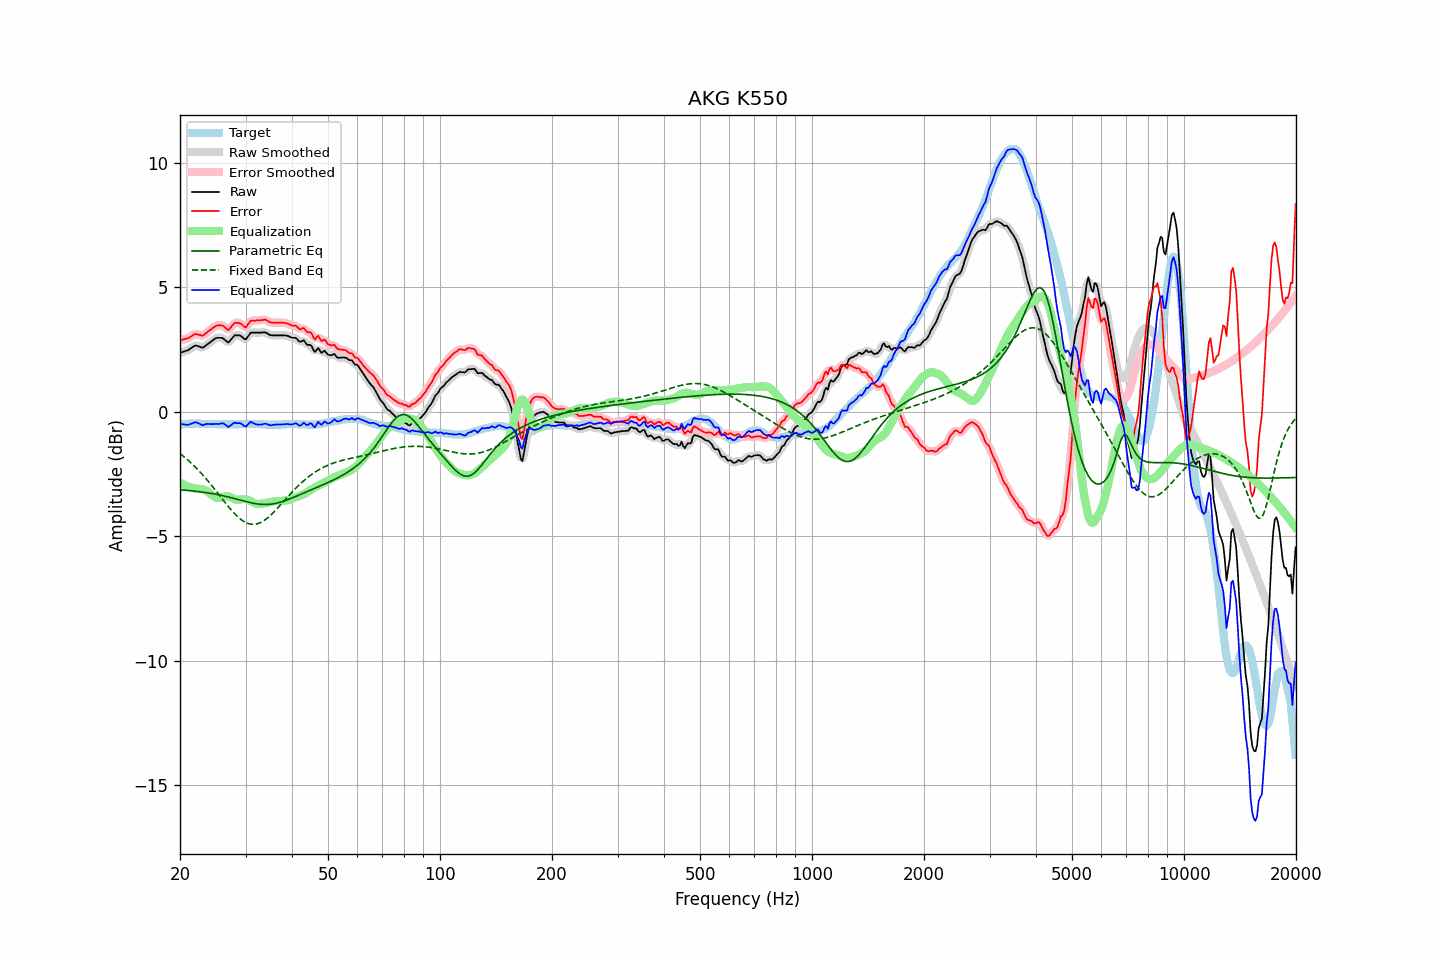

Values plotted in this chart, from the file beside it:
frequency, raw, error, smoothed, error_smoothed, equalization, parametric_eq, fixed_band_eq, equalized_raw, equalized_smoothed, target
20.00, 2.37, 2.89, 2.38, 2.89, -2.85, -3.13, -1.68, -0.47, -0.47, -0.51
20.20, 2.39, 2.90, 2.39, 2.89, -2.88, -3.13, -1.73, -0.49, -0.49, -0.50
20.40, 2.41, 2.91, 2.41, 2.91, -2.92, -3.14, -1.78, -0.50, -0.51, -0.49
20.61, 2.43, 2.93, 2.43, 2.92, -2.95, -3.15, -1.83, -0.51, -0.51, -0.49
20.81, 2.45, 2.94, 2.45, 2.94, -2.97, -3.15, -1.89, -0.52, -0.52, -0.48
21.02, 2.47, 2.96, 2.48, 2.96, -3.00, -3.16, -1.94, -0.52, -0.51, -0.48
21.23, 2.52, 3.00, 2.52, 2.99, -3.02, -3.16, -2.00, -0.50, -0.50, -0.47
21.44, 2.56, 3.04, 2.57, 3.04, -3.04, -3.17, -2.06, -0.47, -0.47, -0.47
21.66, 2.60, 3.08, 2.61, 3.08, -3.06, -3.18, -2.12, -0.46, -0.45, -0.47
21.87, 2.65, 3.13, 2.64, 3.11, -3.08, -3.18, -2.18, -0.42, -0.43, -0.47
22.09, 2.66, 3.13, 2.66, 3.12, -3.09, -3.19, -2.25, -0.42, -0.43, -0.46
22.31, 2.64, 3.11, 2.65, 3.12, -3.09, -3.20, -2.31, -0.45, -0.44, -0.46
22.54, 2.62, 3.10, 2.62, 3.09, -3.10, -3.21, -2.38, -0.47, -0.48, -0.47
22.76, 2.59, 3.08, 2.59, 3.07, -3.10, -3.21, -2.45, -0.51, -0.51, -0.48
22.99, 2.57, 3.06, 2.59, 3.07, -3.11, -3.22, -2.52, -0.54, -0.52, -0.48
23.22, 2.61, 3.10, 2.61, 3.10, -3.13, -3.23, -2.59, -0.51, -0.51, -0.48
23.45, 2.66, 3.16, 2.66, 3.15, -3.16, -3.24, -2.67, -0.49, -0.50, -0.49
23.69, 2.71, 3.21, 2.71, 3.20, -3.20, -3.25, -2.74, -0.48, -0.49, -0.49
23.92, 2.76, 3.25, 2.76, 3.25, -3.24, -3.26, -2.82, -0.49, -0.49, -0.49
24.16, 2.80, 3.30, 2.81, 3.30, -3.30, -3.27, -2.90, -0.49, -0.49, -0.49
24.40, 2.86, 3.35, 2.86, 3.35, -3.35, -3.28, -2.98, -0.49, -0.49, -0.49
24.65, 2.90, 3.40, 2.91, 3.40, -3.40, -3.29, -3.06, -0.49, -0.49, -0.49
24.89, 2.95, 3.45, 2.95, 3.44, -3.43, -3.31, -3.14, -0.48, -0.49, -0.49
25.14, 2.97, 3.47, 2.97, 3.47, -3.46, -3.32, -3.22, -0.48, -0.49, -0.49
25.39, 2.97, 3.48, 2.98, 3.48, -3.46, -3.33, -3.31, -0.49, -0.48, -0.50
25.65, 2.97, 3.48, 2.98, 3.48, -3.45, -3.34, -3.39, -0.48, -0.47, -0.50
25.91, 2.97, 3.48, 2.97, 3.47, -3.43, -3.36, -3.47, -0.46, -0.46, -0.50
26.16, 2.94, 3.45, 2.94, 3.44, -3.41, -3.37, -3.56, -0.47, -0.47, -0.50
26.43, 2.89, 3.39, 2.88, 3.38, -3.39, -3.39, -3.64, -0.51, -0.51, -0.50
26.69, 2.83, 3.34, 2.83, 3.33, -3.39, -3.40, -3.72, -0.55, -0.56, -0.50
26.96, 2.79, 3.29, 2.81, 3.32, -3.40, -3.42, -3.80, -0.61, -0.58, -0.50
27.23, 2.84, 3.35, 2.85, 3.35, -3.41, -3.43, -3.88, -0.57, -0.57, -0.50
27.50, 2.92, 3.43, 2.92, 3.42, -3.44, -3.45, -3.95, -0.52, -0.52, -0.50
27.77, 3.01, 3.51, 3.00, 3.51, -3.47, -3.47, -4.02, -0.47, -0.47, -0.50
28.05, 3.07, 3.58, 3.06, 3.56, -3.50, -3.48, -4.09, -0.43, -0.45, -0.50
28.33, 3.07, 3.58, 3.08, 3.58, -3.52, -3.50, -4.16, -0.45, -0.44, -0.50
28.62, 3.07, 3.58, 3.09, 3.58, -3.53, -3.52, -4.22, -0.46, -0.45, -0.50
28.90, 3.07, 3.57, 3.07, 3.56, -3.53, -3.54, -4.28, -0.45, -0.46, -0.49
29.19, 3.04, 3.54, 3.03, 3.53, -3.51, -3.55, -4.33, -0.47, -0.48, -0.49
29.48, 2.98, 3.48, 2.98, 3.47, -3.50, -3.57, -4.37, -0.52, -0.52, -0.49
29.78, 2.93, 3.42, 2.94, 3.43, -3.50, -3.59, -4.41, -0.57, -0.56, -0.48
30.08, 2.91, 3.40, 2.94, 3.43, -3.51, -3.60, -4.45, -0.59, -0.56, -0.48
30.38, 3.00, 3.49, 3.00, 3.49, -3.52, -3.62, -4.48, -0.52, -0.52, -0.48
30.68, 3.09, 3.58, 3.09, 3.57, -3.55, -3.64, -4.50, -0.46, -0.46, -0.48
30.99, 3.18, 3.67, 3.16, 3.64, -3.58, -3.65, -4.51, -0.40, -0.42, -0.48
31.30, 3.18, 3.67, 3.19, 3.67, -3.62, -3.66, -4.52, -0.43, -0.43, -0.48
31.61, 3.18, 3.67, 3.19, 3.68, -3.65, -3.68, -4.52, -0.46, -0.46, -0.48
31.93, 3.18, 3.67, 3.18, 3.67, -3.68, -3.69, -4.51, -0.49, -0.49, -0.48
32.24, 3.18, 3.68, 3.18, 3.67, -3.69, -3.70, -4.50, -0.51, -0.51, -0.49
32.57, 3.18, 3.68, 3.18, 3.68, -3.70, -3.71, -4.47, -0.51, -0.52, -0.49
32.89, 3.18, 3.68, 3.18, 3.68, -3.70, -3.71, -4.45, -0.51, -0.51, -0.49
33.22, 3.18, 3.69, 3.19, 3.69, -3.69, -3.72, -4.41, -0.50, -0.50, -0.50
33.55, 3.19, 3.70, 3.19, 3.70, -3.68, -3.72, -4.38, -0.48, -0.49, -0.50
33.89, 3.19, 3.71, 3.19, 3.70, -3.67, -3.72, -4.33, -0.47, -0.48, -0.51
34.23, 3.16, 3.68, 3.16, 3.67, -3.66, -3.72, -4.28, -0.49, -0.49, -0.51
34.57, 3.12, 3.64, 3.13, 3.64, -3.64, -3.72, -4.23, -0.52, -0.52, -0.51
34.92, 3.08, 3.60, 3.09, 3.61, -3.63, -3.71, -4.17, -0.54, -0.53, -0.51
35.27, 3.07, 3.59, 3.08, 3.59, -3.61, -3.70, -4.11, -0.54, -0.53, -0.51
35.62, 3.07, 3.59, 3.07, 3.58, -3.60, -3.69, -4.05, -0.52, -0.53, -0.51
35.97, 3.07, 3.59, 3.07, 3.59, -3.59, -3.68, -3.98, -0.51, -0.51, -0.51
... 635 more rows
